Photos from the image-classification dataset "images" in the GitHub repository MIKIHERSHCOVITZ/ProductPrediction. Its 6 classes are: cakes cupcakes snack cakes, candy, chips pretzels snacks, chocolate, cookies biscuits, popcorn peanuts seeds related snacks.

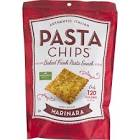
Label: chips pretzels snacks

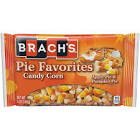
Label: candy

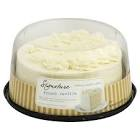
Label: cakes cupcakes snack cakes

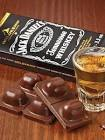
Label: chocolate

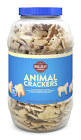
Label: cookies biscuits

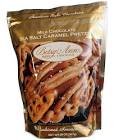
Label: popcorn peanuts seeds related snacks
